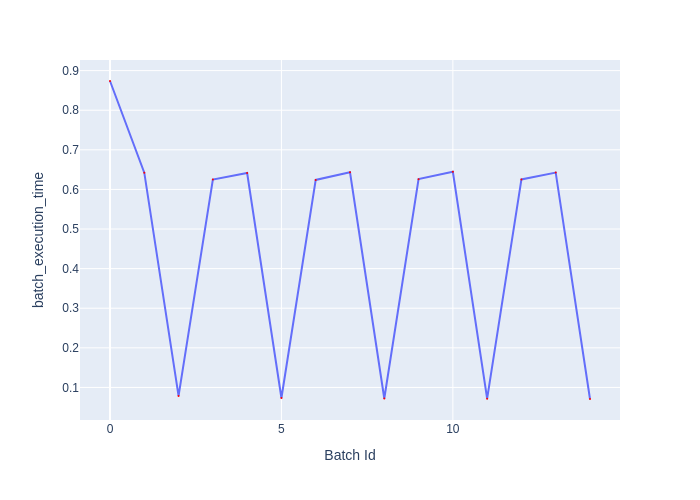

Data behind this chart, as committed beside it:
Batch Id, batch_execution_time
0, 0.8738
1, 0.6424
2, 0.07864
3, 0.6248
4, 0.6414
5, 0.07334
6, 0.624
7, 0.6432
8, 0.07202
9, 0.626
10, 0.6445
11, 0.07167
12, 0.6252
13, 0.6425
14, 0.0708
